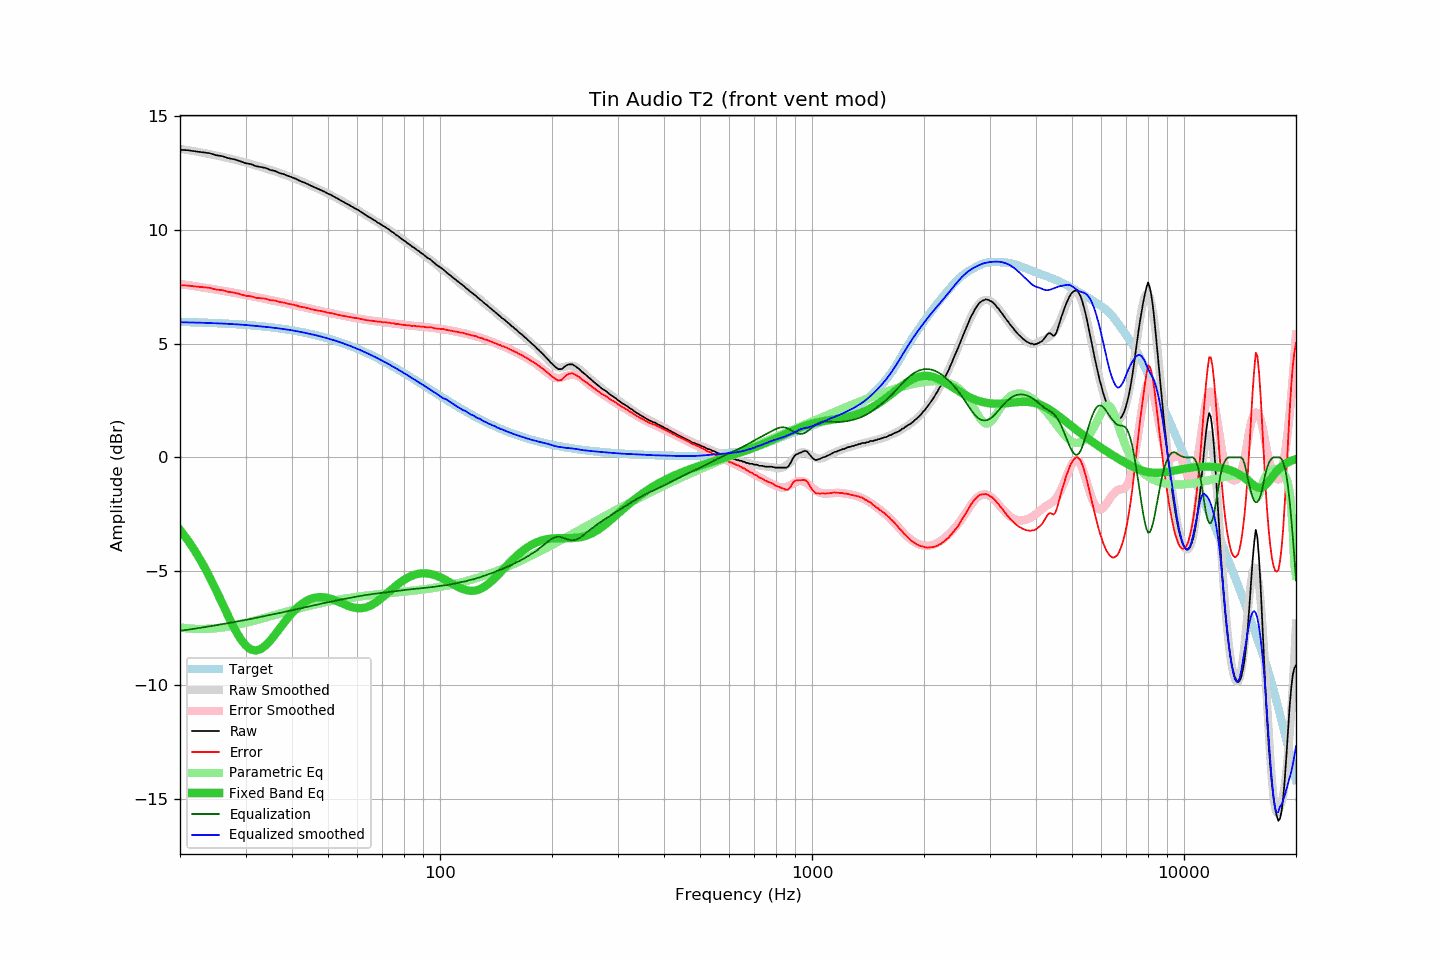

Values plotted in this chart, from the file beside it:
frequency, raw, error, smoothed, error_smoothed, equalization, parametric_eq, equalized_raw, equalized_smoothed, target
20, 13.52, 7.57, 13.56, 7.62, -7.62, -3.19, 5.90, 5.94, 5.96
21, 13.50, 7.55, 13.51, 7.57, -7.57, -3.64, 5.93, 5.94, 5.95
22, 13.45, 7.51, 13.45, 7.52, -7.52, -4.14, 5.93, 5.93, 5.94
23, 13.41, 7.48, 13.39, 7.47, -7.47, -4.67, 5.94, 5.92, 5.93
24, 13.37, 7.46, 13.33, 7.42, -7.42, -5.24, 5.95, 5.91, 5.92
25, 13.28, 7.38, 13.27, 7.38, -7.38, -5.83, 5.91, 5.90, 5.90
26, 13.24, 7.35, 13.21, 7.33, -7.33, -6.42, 5.91, 5.88, 5.89
27, 13.15, 7.28, 13.15, 7.28, -7.28, -6.99, 5.87, 5.87, 5.88
28, 13.10, 7.24, 13.09, 7.23, -7.23, -7.51, 5.87, 5.86, 5.86
29, 13.02, 7.18, 13.03, 7.19, -7.19, -7.94, 5.83, 5.84, 5.84
30, 12.93, 7.11, 12.96, 7.14, -7.14, -8.26, 5.79, 5.82, 5.83
31, 12.89, 7.08, 12.90, 7.10, -7.10, -8.44, 5.79, 5.80, 5.81
32, 12.80, 7.01, 12.83, 7.05, -7.05, -8.49, 5.75, 5.78, 5.79
33, 12.76, 6.99, 12.76, 7.00, -7.00, -8.42, 5.76, 5.76, 5.77
34, 12.72, 6.98, 12.70, 6.96, -6.96, -8.26, 5.76, 5.74, 5.74
35, 12.63, 6.91, 12.64, 6.92, -6.92, -8.04, 5.71, 5.72, 5.72
36, 12.59, 6.89, 12.57, 6.88, -6.88, -7.79, 5.71, 5.69, 5.70
37, 12.50, 6.83, 12.51, 6.84, -6.84, -7.53, 5.66, 5.67, 5.67
38, 12.45, 6.81, 12.44, 6.80, -6.80, -7.28, 5.65, 5.64, 5.64
39, 12.37, 6.76, 12.37, 6.76, -6.76, -7.05, 5.61, 5.62, 5.62
40, 12.31, 6.72, 12.30, 6.72, -6.72, -6.84, 5.59, 5.59, 5.59
41, 12.24, 6.68, 12.23, 6.68, -6.68, -6.66, 5.56, 5.56, 5.56
42, 12.15, 6.63, 12.16, 6.64, -6.64, -6.50, 5.51, 5.52, 5.52
43, 12.09, 6.60, 12.09, 6.60, -6.60, -6.38, 5.49, 5.49, 5.49
44, 12.02, 6.56, 12.02, 6.57, -6.57, -6.28, 5.46, 5.45, 5.46
45, 11.94, 6.52, 11.95, 6.53, -6.53, -6.21, 5.41, 5.42, 5.42
46, 11.87, 6.49, 11.88, 6.49, -6.49, -6.17, 5.38, 5.38, 5.39
47, 11.80, 6.45, 11.81, 6.46, -6.46, -6.14, 5.34, 5.35, 5.35
48, 11.74, 6.43, 11.73, 6.43, -6.43, -6.14, 5.31, 5.31, 5.31
49, 11.67, 6.40, 11.66, 6.40, -6.40, -6.15, 5.28, 5.27, 5.27
50, 11.59, 6.36, 11.59, 6.36, -6.36, -6.18, 5.23, 5.23, 5.23
51, 11.53, 6.34, 11.52, 6.34, -6.34, -6.22, 5.20, 5.19, 5.19
52, 11.45, 6.31, 11.45, 6.31, -6.31, -6.27, 5.14, 5.14, 5.15
53, 11.38, 6.28, 11.38, 6.28, -6.28, -6.32, 5.10, 5.10, 5.10
54, 11.30, 6.24, 11.31, 6.25, -6.25, -6.38, 5.05, 5.06, 5.06
55, 11.23, 6.22, 11.24, 6.23, -6.23, -6.44, 5.01, 5.01, 5.01
56, 11.16, 6.20, 11.16, 6.20, -6.20, -6.49, 4.96, 4.96, 4.97
57, 11.09, 6.17, 11.09, 6.18, -6.18, -6.54, 4.92, 4.92, 4.92
58, 11.02, 6.15, 11.02, 6.15, -6.15, -6.58, 4.87, 4.87, 4.87
59, 10.95, 6.13, 10.95, 6.13, -6.13, -6.61, 4.82, 4.82, 4.82
60, 10.89, 6.12, 10.88, 6.11, -6.11, -6.62, 4.78, 4.77, 4.77
61, 10.81, 6.09, 10.81, 6.09, -6.09, -6.63, 4.72, 4.72, 4.72
62, 10.74, 6.07, 10.74, 6.07, -6.07, -6.62, 4.67, 4.67, 4.67
63, 10.66, 6.04, 10.67, 6.05, -6.05, -6.59, 4.61, 4.62, 4.62
64, 10.59, 6.02, 10.60, 6.03, -6.03, -6.56, 4.56, 4.57, 4.57
65, 10.53, 6.01, 10.53, 6.02, -6.02, -6.51, 4.51, 4.51, 4.52
66, 10.46, 6.00, 10.47, 6.00, -6.00, -6.45, 4.46, 4.46, 4.46
67, 10.40, 5.99, 10.40, 5.99, -5.99, -6.39, 4.41, 4.41, 4.41
68, 10.32, 5.96, 10.33, 5.97, -5.97, -6.31, 4.35, 4.36, 4.36
69, 10.27, 5.97, 10.26, 5.96, -5.96, -6.23, 4.31, 4.30, 4.30
70, 10.19, 5.94, 10.20, 5.95, -5.95, -6.15, 4.24, 4.25, 4.25
71, 10.14, 5.94, 10.13, 5.94, -5.94, -6.07, 4.20, 4.20, 4.20
72, 10.07, 5.93, 10.07, 5.93, -5.93, -5.98, 4.15, 4.14, 4.14
73, 10.01, 5.92, 10.00, 5.91, -5.91, -5.89, 4.10, 4.09, 4.09
74, 9.93, 5.90, 9.94, 5.90, -5.90, -5.81, 4.03, 4.03, 4.03
75, 9.88, 5.90, 9.87, 5.89, -5.89, -5.73, 3.99, 3.98, 3.98
76, 9.79, 5.87, 9.80, 5.88, -5.88, -5.65, 3.91, 3.92, 3.93
77, 9.74, 5.87, 9.73, 5.86, -5.86, -5.58, 3.88, 3.87, 3.87
78, 9.66, 5.84, 9.67, 5.85, -5.85, -5.51, 3.81, 3.82, 3.82
79, 9.60, 5.84, 9.60, 5.84, -5.84, -5.44, 3.76, 3.76, 3.76
... 553 more rows
